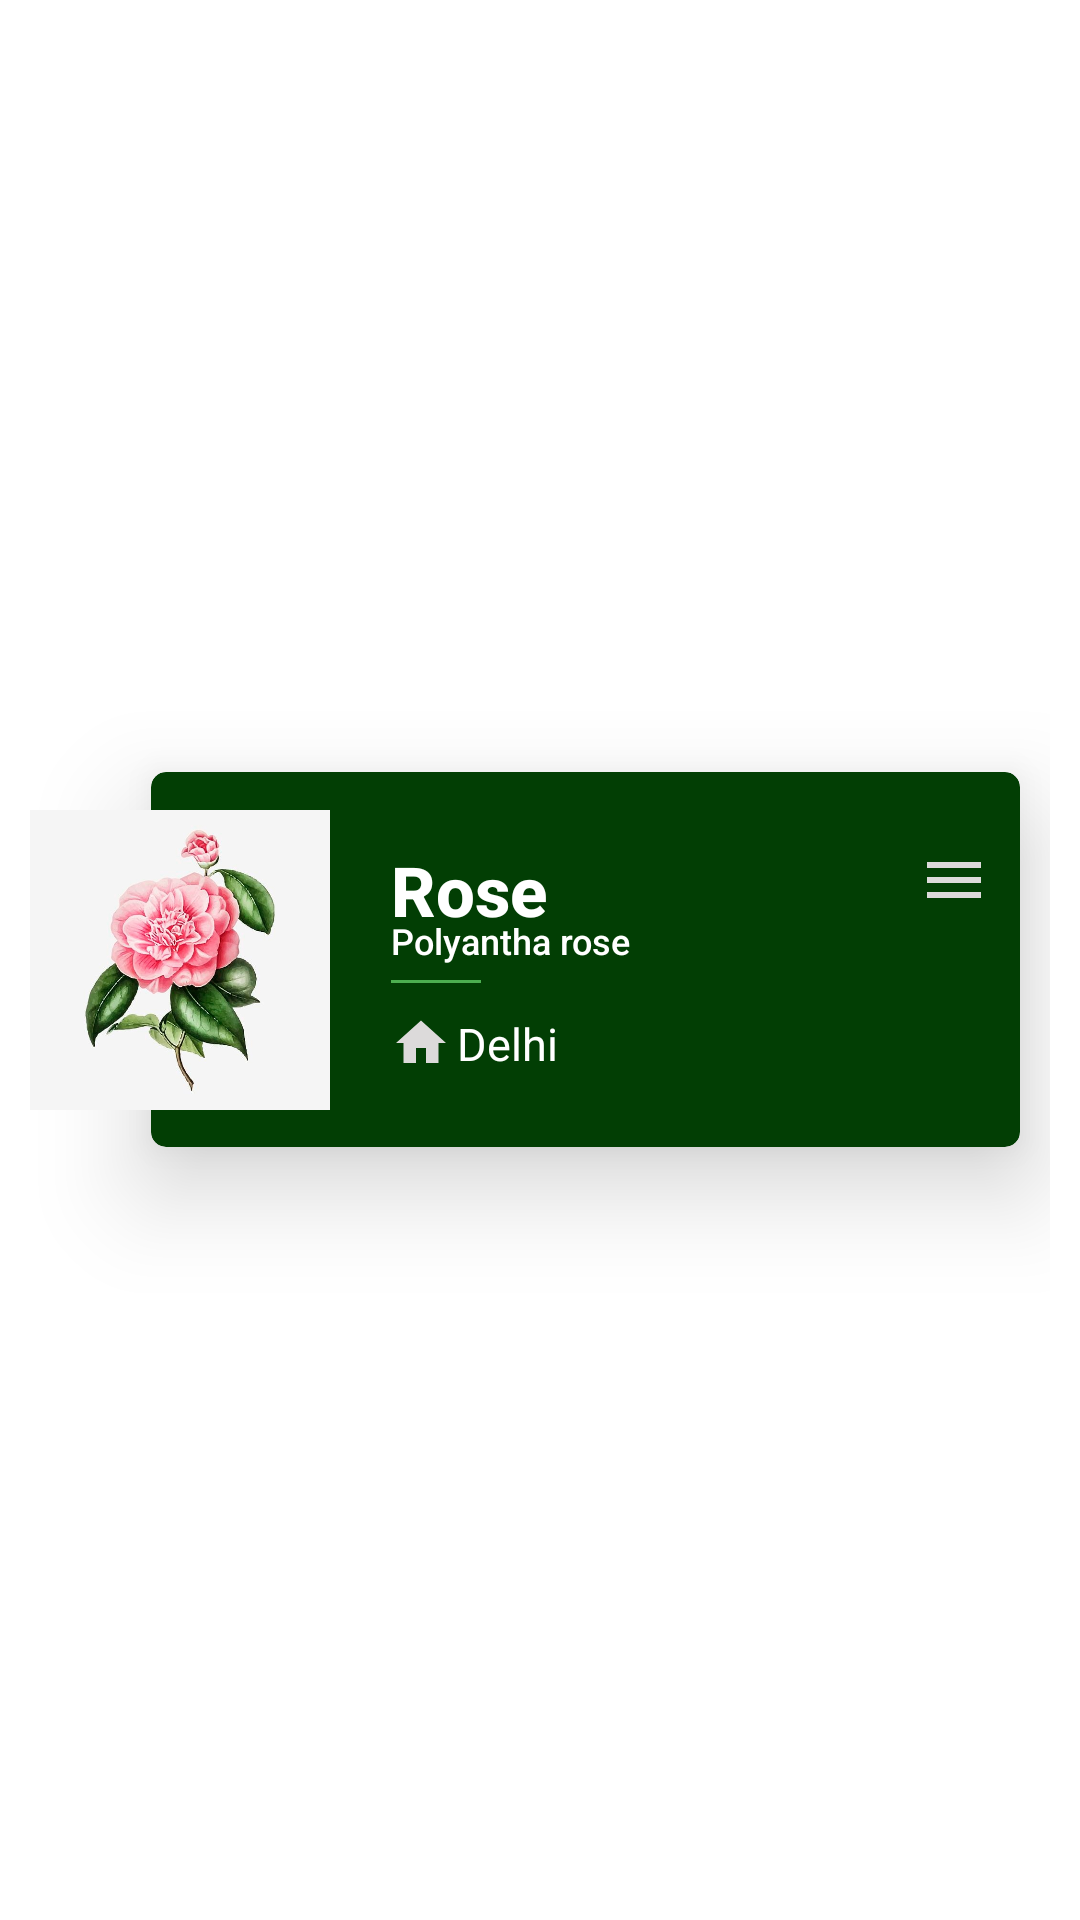

This screen was rendered from an Android layout file. Write that file and the resources it references.
<!-- AndroidManifest.xml: application theme Theme.AnimatedSplashScreen -->
<!-- res/layout/view1.xml -->
<?xml version="1.0" encoding="utf-8"?>
<LinearLayout xmlns:android="http://schemas.android.com/apk/res/android"
    xmlns:app="http://schemas.android.com/apk/res-auto"
    android:layout_width="match_parent"
    android:layout_height="wrap_content"
    android:layout_marginStart="20dp"
    android:layout_marginBottom="15dp"
    android:gravity="center_vertical"
    android:padding="10dp">

    <ImageView
        android:id="@+id/flower_img"
        android:layout_width="100dp"
        android:layout_height="100dp"
        android:elevation="30dp"
        android:src="@drawable/rose" />

    <androidx.cardview.widget.CardView
        android:layout_width="match_parent"
        android:layout_height="125dp"
        android:layout_marginStart="-60dp"
        android:layout_marginEnd="10dp"
        android:backgroundTint="#023E04"
        app:cardCornerRadius="5dp"
        app:cardElevation="20dp">

        <LinearLayout
            android:layout_width="match_parent"
            android:layout_height="wrap_content"
            android:layout_gravity="center_vertical"
            android:layout_marginStart="80dp"
            android:orientation="vertical">

            <LinearLayout
                android:layout_width="match_parent"
                android:layout_height="wrap_content"
                android:orientation="horizontal">

                <TextView
                    android:id="@+id/title"
                    android:layout_width="0dp"
                    android:layout_height="wrap_content"
                    android:layout_weight="1"
                    android:fontFamily="sans-serif-medium"
                    android:text="Rose"
                    android:textColor="@color/white"
                    android:textSize="23sp"
                    android:textStyle="bold" />

                <ImageView
                    android:layout_width="wrap_content"
                    android:layout_height="wrap_content"
                    android:layout_marginEnd="10dp"
                    android:src="@drawable/ic_menu_sort_by_size" />

            </LinearLayout>

            <TextView
                android:id="@+id/galaxy"
                android:layout_width="wrap_content"
                android:layout_height="wrap_content"
                android:layout_marginTop="-7dp"
                android:fontFamily="sans-serif-medium"
                android:text="Polyantha rose"
                android:textColor="@color/white"
                android:textSize="12sp" />

            <View
                android:layout_width="30dp"
                android:layout_height="1dp"
                android:layout_marginTop="5dp"
                android:background="@color/custom_color_secondary"
                android:orientation="vertical" />

            <LinearLayout
                android:layout_width="match_parent"
                android:layout_height="wrap_content"
                android:layout_marginTop="10dp"
                android:orientation="horizontal">

                <ImageView
                    android:layout_width="20dp"
                    android:layout_height="20dp"
                    android:src="@drawable/ic_home_24">

                </ImageView>

                <TextView
                    android:id="@+id/state"
                    android:layout_width="wrap_content"
                    android:layout_height="wrap_content"
                    android:layout_marginStart="2sp"
                    android:text="Delhi"
                    android:textSize="15sp"
                    android:textColor="@color/white"
                    android:fontFamily="sans-serif"/>



            </LinearLayout>


        </LinearLayout>


    </androidx.cardview.widget.CardView>


</LinearLayout>
<!-- resources referenced by this layout -->
<resources>
  <color name="custom_color_secondary">#4CAF50</color>
  <color name="white">#FFFFFFFF</color>
  <!-- drawable ic_home_24 (drawable) -->
  <vector android:height="24dp" android:tint="#DCDADA"
      android:viewportHeight="24" android:viewportWidth="24"
      android:width="24dp" xmlns:android="http://schemas.android.com/apk/res/android">
      <path android:fillColor="@android:color/white" android:pathData="M10,20v-6h4v6h5v-8h3L12,3 2,12h3v8z"/>
  </vector>
  <!-- drawable ic_menu_sort_by_size (drawable) -->
  <vector android:height="24dp" android:tint="#DCDADA"
      android:viewportHeight="24" android:viewportWidth="24"
      android:width="24dp" xmlns:android="http://schemas.android.com/apk/res/android">
      <path android:fillColor="@android:color/white" android:pathData="M3,18h18v-2L3,16v2zM3,13h18v-2L3,11v2zM3,6v2h18L21,6L3,6z"/>
  </vector>
  <!-- drawable rose: jpg bitmap (drawable, 50225 bytes) -->
  <style name="Theme.AnimatedSplashScreen" parent="Theme.MaterialComponents.DayNight.NoActionBar">
          
          <item name="colorPrimary">@color/purple_500</item>
          <item name="colorPrimaryVariant">@color/purple_700</item>
          <item name="colorOnPrimary">@color/white</item>
          
          <item name="colorSecondary">@color/teal_200</item>
          <item name="colorSecondaryVariant">@color/teal_700</item>
          <item name="colorOnSecondary">@color/black</item>
          
          <item name="android:statusBarColor" tools:targetApi="l">?attr/colorPrimaryVariant</item>
          <item name="android:windowLightStatusBar" tools:targetApi="m">false</item>
  
          
  
  
      </style>
  <color name="purple_500">#FF6200EE</color>
  <color name="purple_700">#FF3700B3</color>
  <color name="teal_200">#FF03DAC5</color>
  <color name="teal_700">#FF018786</color>
  <color name="black">#FF000000</color>
</resources>
